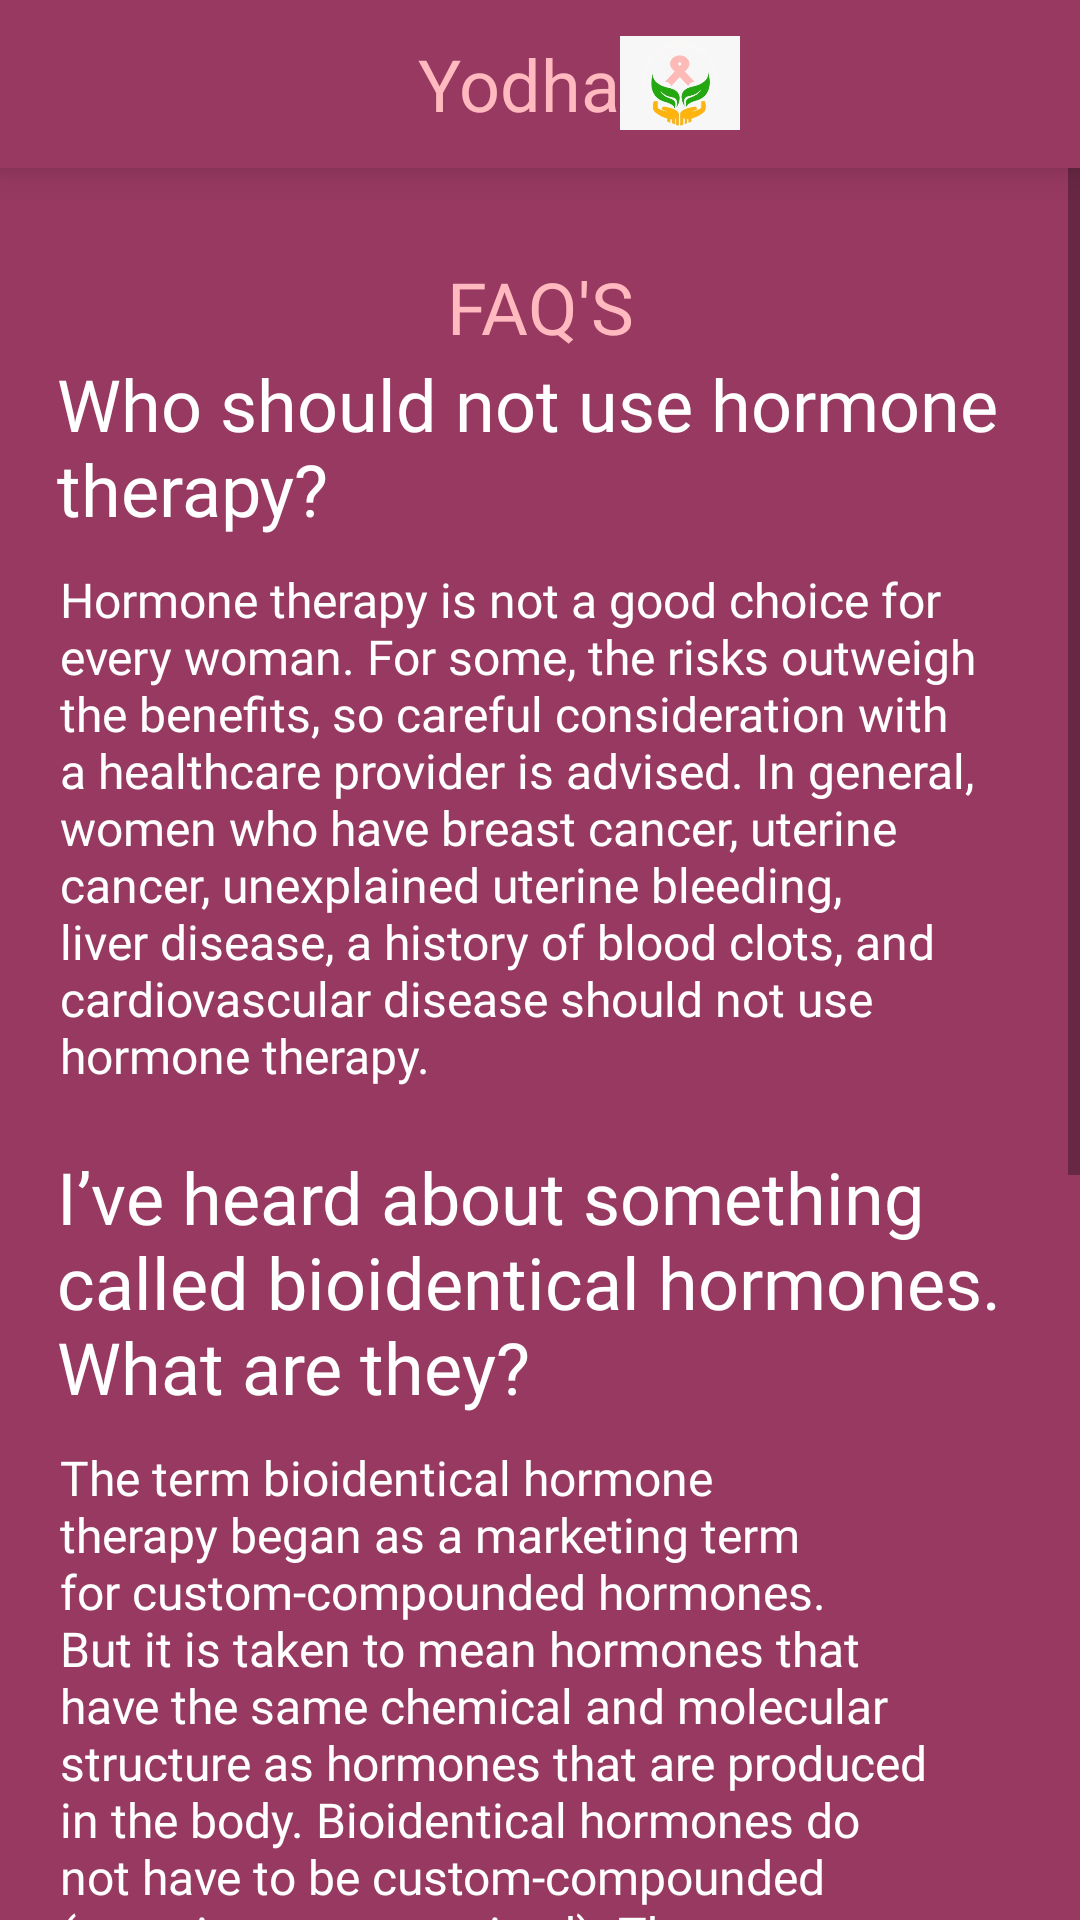

This screen was rendered from an Android layout file. Write that file and the resources it references.
<!-- AndroidManifest.xml: application theme AppTheme -->
<!-- res/layout/fragment_hormonal_therapy_info.xml -->
<?xml version="1.0" encoding="utf-8"?>

<LinearLayout xmlns:android="http://schemas.android.com/apk/res/android"
    xmlns:app="http://schemas.android.com/apk/res-auto"
    xmlns:tools="http://schemas.android.com/tools"
    android:layout_width="match_parent"
    android:layout_height="match_parent"
    android:orientation="vertical"
    android:background="#973961"
    >
    <include
        layout="@layout/toolbar"/>

    <ScrollView
        android:layout_width="match_parent"
        android:layout_height="match_parent"
       >
        <RelativeLayout
            android:layout_width="match_parent"
            android:layout_height="match_parent"
            android:background="#973961">
            <TextView
                android:id="@+id/FAQ"
                android:layout_marginTop="30dp"
                android:layout_width="match_parent"
                android:layout_height="wrap_content"
                android:text="FAQ'S"
                android:textSize="24dp"
                android:textColor="#FFB9BF"
                android:gravity="center"
                android:fontFamily="@font/sen"
                />
            <TextView
                android:id="@+id/text1"
                android:layout_below="@id/FAQ"
                android:layout_width="match_parent"
                android:layout_height="wrap_content"
                android:text="Who should not use hormone therapy?"
                android:textSize="24dp"
                android:layout_marginLeft="19dp"
                android:layout_marginRight="19dp"
                android:textColor="#FFFFFF"
                android:textAlignment="textStart"
                android:fontFamily="@font/sen"
                />
            <TextView
                android:id="@+id/text2"
                android:layout_below="@id/text1"
                android:layout_width="match_parent"
                android:layout_height="wrap_content"
                android:layout_marginTop="10dp"
                android:text="Hormone therapy is not a good choice for every woman. For some, the risks outweigh the benefits, so careful consideration with a healthcare provider is advised. In general, women who have breast cancer, uterine cancer, unexplained uterine bleeding, liver disease, a history of blood clots, and cardiovascular disease should not use hormone therapy."
                android:textSize="16dp"
                android:textColor="#FFFFFF"
                android:fontFamily="@font/sen_regular"
                android:layout_marginRight="20dp"
                android:layout_marginLeft="20dp"/>

            <TextView
                android:id="@+id/text3"
                android:layout_below="@id/text2"
                android:layout_width="match_parent"
                android:layout_height="wrap_content"
                android:text="I’ve heard about something called bioidentical hormones. What are they? "
                android:textSize="24dp"
                android:layout_marginTop="20dp"
                android:layout_marginLeft="19dp"
                android:layout_marginRight="19dp"
                android:textColor="#FFFFFF"
                android:textAlignment="textStart"
                android:fontFamily="@font/sen"
                />
            <TextView
                android:id="@+id/text4"
                android:layout_below="@id/text3"
                android:layout_width="match_parent"
                android:layout_height="wrap_content"
                android:text="The term bioidentical hormone therapy began as a marketing term for custom-compounded hormones. But it is taken to mean hormones that have the same chemical and molecular structure as hormones that are produced in the body. Bioidentical hormones do not have to be custom-compounded (meaning custom mixed). There are many well-tested, FDA-approved hormone therapy products that meet this definition and are commercially available from retail pharmacies in a variety of doses that will allow you and your doctor to customize your therapy to meet your needs."
                android:textSize="16dp"
                android:layout_marginTop="10dp"
                android:textColor="#FFFFFF"
                android:fontFamily="@font/sen_regular"
                android:layout_marginRight="20dp"
                android:layout_marginLeft="20dp"/>
            <TextView
                android:id="@+id/text5"
                android:layout_below="@id/text4"
                android:layout_width="match_parent"
                android:layout_height="wrap_content"
                android:layout_marginTop="20dp"
                android:text="What is genitourinary syndrome of menopause (GSM) "
                android:textSize="24dp"
                android:layout_marginLeft="19dp"
                android:layout_marginRight="19dp"
                android:textColor="#FFFFFF"
                android:textAlignment="textStart"
                android:fontFamily="@font/sen"
                />
            <TextView
                android:id="@+id/text6"
                android:layout_below="@id/text5"
                android:layout_width="match_parent"
                android:layout_marginTop="10dp"
                android:layout_height="wrap_content"
                android:text="The genitourinary syndrome of menopause (GSM) is a new term that describes various menopausal symptoms and signs including not only genital symptoms (dryness, burning, and irritation), and sexual symptoms (lack of lubrication, discomfort or pain, and impaired function, but also urinary symptoms (urgency, dysuria, and recurrent urinary tract infections). "
                android:textSize="16dp"
                android:layout_marginBottom="10dp"
                android:textColor="#FFFFFF"
                android:fontFamily="@font/sen_regular"
                android:layout_marginRight="20dp"
                android:layout_marginLeft="20dp"/>

        </RelativeLayout>
    </ScrollView>
</LinearLayout>
<!-- res/layout/toolbar.xml (included above) -->
<?xml version="1.0" encoding="utf-8"?>

<Toolbar xmlns:android="http://schemas.android.com/apk/res/android"
    android:id="@+id/toolbar"
    android:layout_width="match_parent"
    android:layout_height="wrap_content"
    android:background="#973961"
    android:elevation="7dp"
    android:paddingRight="40dp"

    >
    <RelativeLayout
        android:layout_width="match_parent"
        android:layout_height="wrap_content"
       android:layout_marginRight="30dp">
        <TextView
            android:id="@+id/yodha"
            android:layout_width="wrap_content"
            android:layout_height="wrap_content"
            android:text="Yodha"
            android:textSize="24dp"
            android:textColor="#FFB9BF"
            android:layout_centerHorizontal="true"
            />
        <ImageView
            android:layout_toRightOf="@id/yodha"
            android:layout_width="40dp"
            android:layout_marginRight="20dp"
            android:layout_height="32dp"
            android:src="@drawable/small_logo"
            />
    </RelativeLayout>

</Toolbar>
<!-- resources referenced by this layout -->
<resources>
  <!-- drawable small_logo: jpeg bitmap (drawable, 8404 bytes) -->
  <style name="AppTheme" parent="Theme.AppCompat.Light.NoActionBar">
          
          <item name="colorPrimary">@color/colorPrimary</item>
          <item name="colorPrimaryDark">@color/colorPrimaryDark</item>
          <item name="colorAccent">@color/colorAccent</item>
  
      </style>
  <!-- not gathered from this repository: default colours our renderer supplied (Android Studio template values) -->
  <color name="colorPrimary">#FF6200EE</color>
  <color name="colorPrimaryDark">#FF3700B3</color>
  <color name="colorAccent">#FF03DAC5</color>
</resources>
